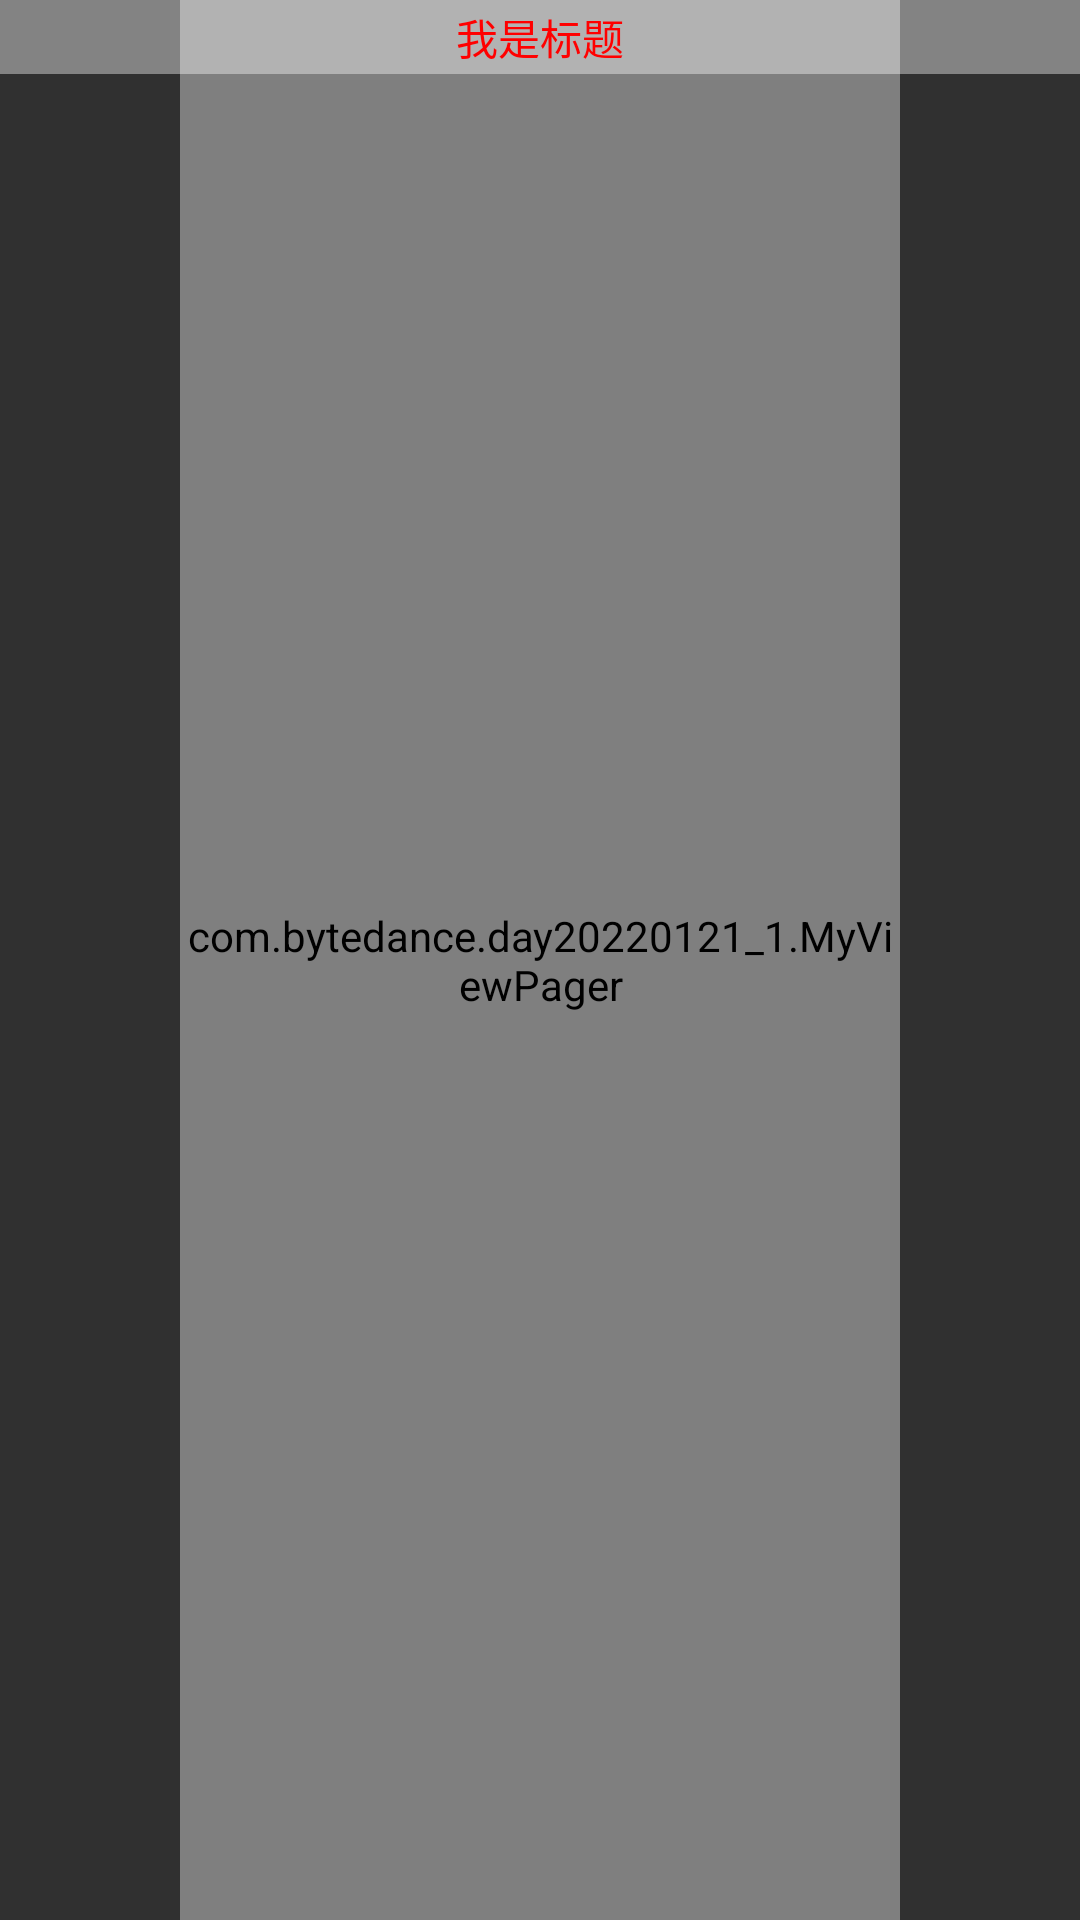

The Android layout XML behind this screen, and the referenced resources:
<!-- AndroidManifest.xml: application theme Theme.Design.NoActionBar -->
<!-- res/layout/my_looper_pager_layout.xml -->
<?xml version="1.0" encoding="utf-8"?>
<RelativeLayout xmlns:android="http://schemas.android.com/apk/res/android"
    android:layout_width="match_parent"
    android:layout_height="match_parent"
    android:clipChildren="false"
    android:orientation="vertical">

    <com.bytedance.day20220121_1.MyViewPager
        android:id="@+id/my_looper_pager"
        android:layout_width="match_parent"
        android:layout_height="match_parent"
        android:layout_marginLeft="60dp"
        android:layout_marginRight="60dp"
        android:clipChildren="false"
        android:overScrollMode="never" />


    <TextView
        android:id="@+id/my_looper_title"
        android:layout_width="match_parent"
        android:layout_height="wrap_content"
        android:background="#66ffffff"
        android:gravity="center"
        android:paddingLeft="10dp"
        android:paddingTop="2dp"
        android:paddingRight="10dp"
        android:paddingBottom="2dp"
        android:text="我是标题"
        android:textColor="#ff0000" />

    <LinearLayout
        android:id="@+id/my_looper_point_container"
        android:layout_width="wrap_content"
        android:layout_height="wrap_content"
        android:layout_alignParentBottom="true"
        android:layout_centerHorizontal="true"
        android:layout_marginBottom="10dp"
        android:orientation="horizontal">

    </LinearLayout>

</RelativeLayout>
<!-- resources referenced by this layout -->
<resources>

</resources>
